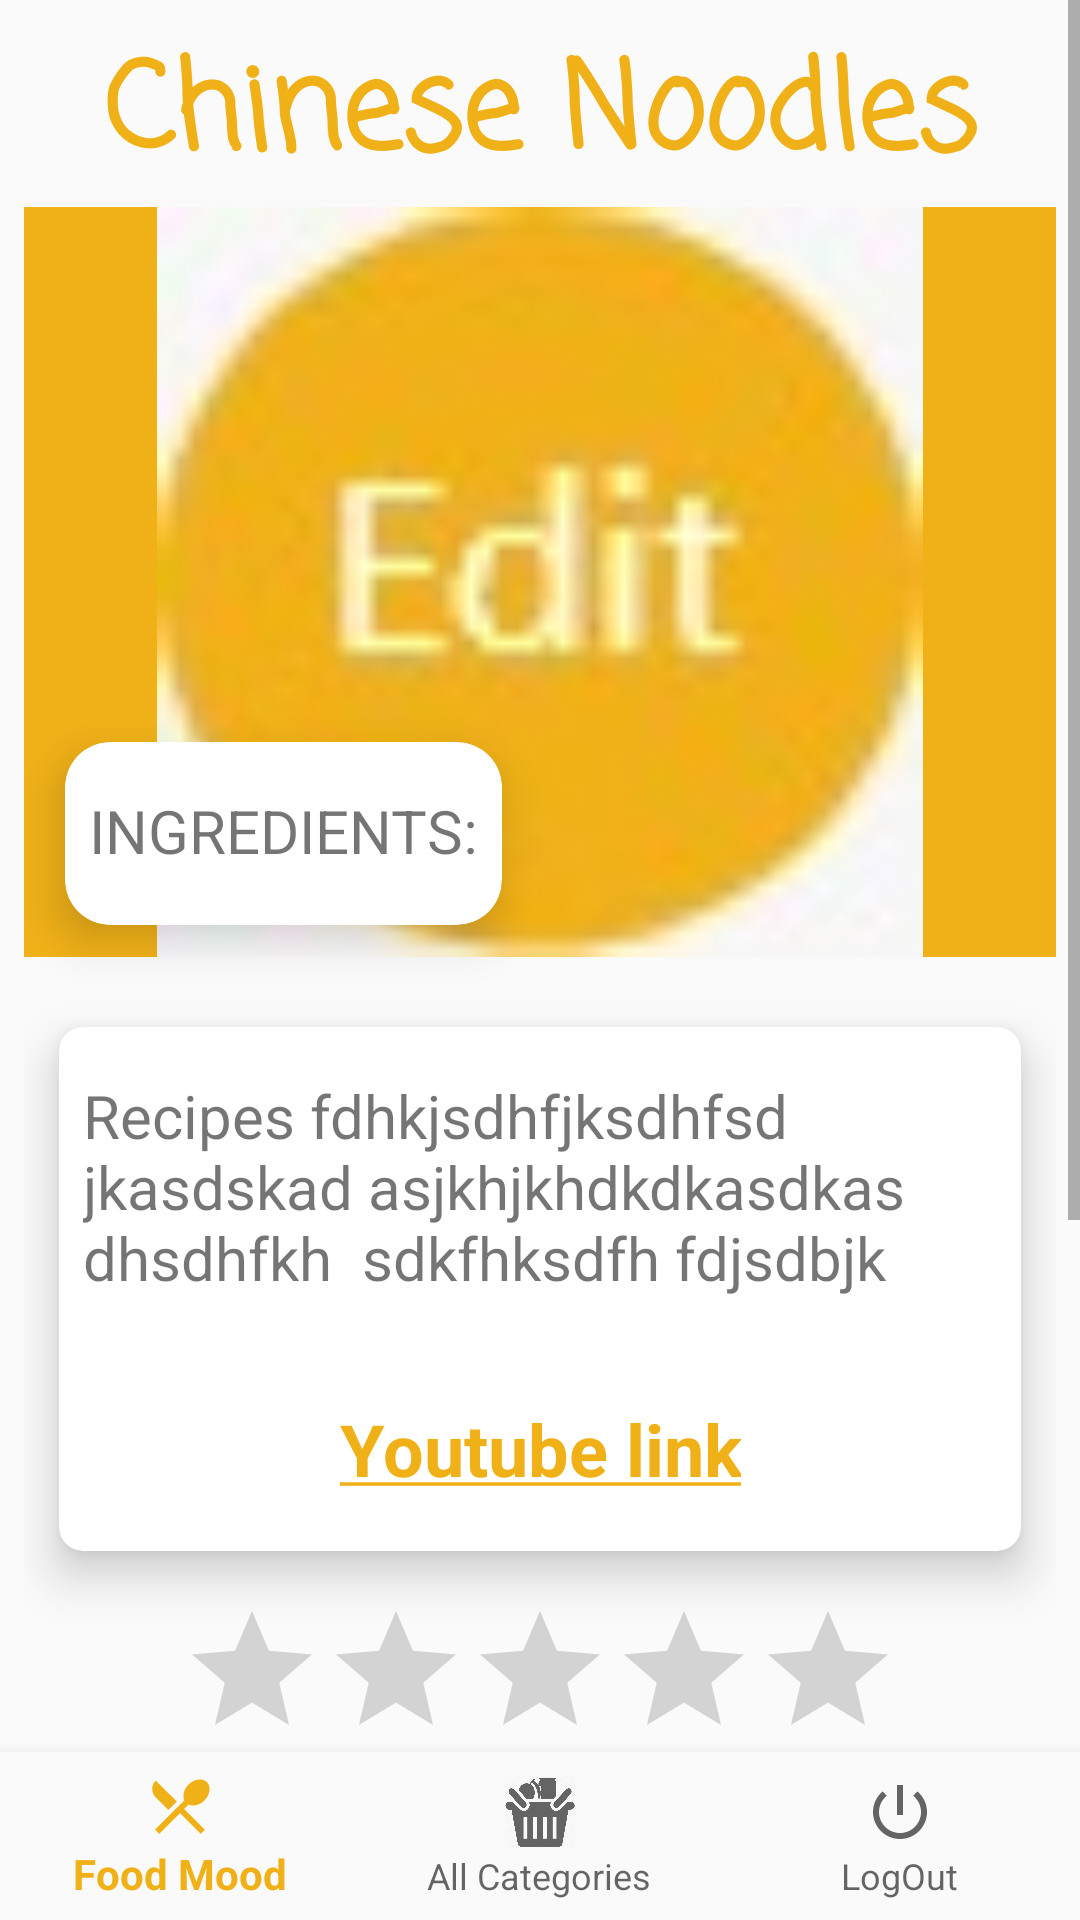

Reconstruct the res/layout file that produces this screen, plus the resources it refers to.
<!-- AndroidManifest.xml: application theme AppTheme -->
<!-- res/layout/activity_single_recipe.xml -->
<?xml version="1.0" encoding="utf-8"?>
<LinearLayout
    xmlns:android="http://schemas.android.com/apk/res/android"
    xmlns:app="http://schemas.android.com/apk/res-auto"
    xmlns:tools="http://schemas.android.com/tools"
    android:layout_width="match_parent"
    android:layout_height="match_parent"
    android:orientation="vertical"
    tools:context=".SingleRecipe">


<ScrollView
    android:layout_width="match_parent"
    android:layout_height="wrap_content"
    android:layout_weight="1">

    <LinearLayout
        android:layout_width="match_parent"
        android:layout_height="match_parent"
        android:padding="8dp"
        android:orientation="vertical">

        
        
        

        
        <TextView
            android:id="@+id/title"
            android:layout_width="match_parent"
            android:layout_height="wrap_content"
            android:gravity="center_horizontal"
            android:text="Chinese Noodles"
            android:textColor="#F0B118"
            android:textSize="40dp"
            android:textStyle="bold"
            app:fontFamily="casual">

        </TextView>
<LinearLayout
    android:layout_width="match_parent"
    android:layout_height="match_parent"
    android:background="@color/coloryellow">


                <ImageView
                    android:id="@+id/imgView"
                    android:layout_width="match_parent"
                    android:layout_height="250dp"
                    android:src="@drawable/edit">

                </ImageView>
</LinearLayout>


        <androidx.cardview.widget.CardView
            android:layout_width="wrap_content"
            android:layout_height="wrap_content"
            app:cardCornerRadius="15dp"

            app:cardElevation="9dp"

            android:layout_marginTop="-90dp"
            android:background="@color/cardview_dark_background"
            app:cardUseCompatPadding="true">

            <LinearLayout
                android:layout_width="match_parent"
                android:layout_height="wrap_content"

                android:orientation="vertical">


                <TextView
                    android:id="@+id/ingredients"
                    android:layout_width="wrap_content"
                    android:layout_height="wrap_content"
                    android:layout_gravity="center"
                    android:layout_marginTop="8dp"
                    android:layout_marginBottom="10dp"
                    android:padding="8dp"
                    android:text="INGREDIENTS:"
                    android:textSize="20dp"
                    app:fontFamily="sans-serif" />
            </LinearLayout>
        </androidx.cardview.widget.CardView>

        <androidx.cardview.widget.CardView
            android:layout_width="wrap_content"
            android:layout_height="wrap_content"
            android:layout_gravity="fill"
            app:cardCornerRadius="8dp"
            app:cardElevation="9dp"
            android:background="@color/cardview_dark_background"
            app:cardUseCompatPadding="true">

            <LinearLayout
                android:layout_width="wrap_content"
                android:layout_height="wrap_content"
                android:layout_gravity="center_vertical|center_horizontal"
                android:orientation="vertical">


                <TextView
                    android:id="@+id/recipe"
                    android:layout_width="wrap_content"
                    android:layout_height="wrap_content"
                    android:layout_gravity="center"
                    android:layout_marginTop="8dp"
                    android:layout_marginBottom="10dp"
                    android:padding="8dp"
                    android:text="Recipes fdhkjsdhfjksdhfsd  jkasdskad asjkhjkhdkdkasdkas dhsdhfkh  sdkfhksdfh fdjsdbjk"
                    android:textSize="20dp"
                    app:fontFamily="sans-serif" />

                <TextView
                    android:id="@+id/link"
                    android:layout_width="wrap_content"
                    android:layout_height="wrap_content"
                    android:layout_gravity="center"
                    android:layout_marginTop="8dp"
                    android:layout_marginBottom="10dp"
                    android:padding="8dp"
                    android:text="@string/link_text"
                    android:textColor="@color/redYoutube"
                    android:textSize="24sp"
                    android:textStyle="bold"
                    android:gravity="center"
                    app:fontFamily="sans-serif" />

            </LinearLayout>
        </androidx.cardview.widget.CardView>

        <RatingBar
            android:id="@+id/rating"
            android:layout_width="wrap_content"
            android:layout_height="wrap_content"
            android:layout_gravity="center_horizontal"
            android:numStars="5"
            android:rating="0">

        </RatingBar>

<LinearLayout
    android:layout_width="match_parent"
    android:layout_height="wrap_content">

    <EditText
        android:id="@+id/commentbox"
        android:layout_width="299dp"
        android:layout_height="92dp"
        android:layout_marginTop="20dp"
        android:background="@drawable/border_textarea"
        android:gravity="center"
        android:hint="Enter your feedback here"
        android:inputType="textMultiLine"
        android:lines="10"
        android:overScrollMode="always"
        android:scrollbarStyle="insideInset"
        android:scrollbars="vertical"
        android:scrollHorizontally="false"
        android:textAppearance="?android:attr/textAppearanceMedium" />

    <Button
        android:id="@+id/btn_sendFeedback"
        android:layout_width="40dp"
        android:layout_height="wrap_content"
        android:background="@drawable/ic_send_black_24dp"
        android:layout_marginTop="20dp"
        android:layout_marginLeft="10dp">

    </Button>
</LinearLayout>


        <TextView
            android:layout_width="match_parent"
            android:layout_height="wrap_content"
            android:text="Rating and Reviews"
            android:textSize="30dp"
            android:gravity="center_horizontal"
            app:fontFamily="casual"
            android:textStyle="bold"
            android:textColor="@color/coloryellow"
            >

        </TextView>
        <TextView
            android:id="@+id/tv_user_rating"
            android:layout_width="match_parent"
            android:layout_height="wrap_content"
            android:textStyle="bold"
            android:textSize="19dp"
            android:text="Rating: 0.0">

        </TextView>

        <RatingBar
            android:id="@+id/rating2"
            android:layout_width="wrap_content"
            android:layout_height="wrap_content"
            android:numStars="5">

        </RatingBar>
        <androidx.recyclerview.widget.RecyclerView
            android:id="@+id/listView"
            android:divider="@color/colorPrimary"
            android:layout_width="match_parent"
            android:layout_height="wrap_content"
            >

        </androidx.recyclerview.widget.RecyclerView>

    </LinearLayout>


</ScrollView>

    <include
        layout="@layout/item_bottom_navigation"
        android:layout_width="match_parent"
        android:layout_height="wrap_content"/>

</LinearLayout>
<!-- res/layout/item_bottom_navigation.xml (included above) -->
<?xml version="1.0" encoding="utf-8"?>
<com.google.android.material.bottomnavigation.BottomNavigationView

    xmlns:android="http://schemas.android.com/apk/res/android"
    xmlns:app="http://schemas.android.com/apk/res-auto"
    android:id="@+id/navigation"
    android:layout_width="match_parent"
    android:layout_height="wrap_content"
    android:background="?android:attr/windowBackground"
    app:menu="@menu/bottom_menu" />
<!-- resources referenced by this layout -->
<resources>
  <color name="colorPrimary">#F0B118</color>
  <color name="coloryellow">#F0B118</color>
  <color name="redYoutube">#FC0404</color>
  <!-- drawable border_textarea (drawable) -->
  <?xml version="1.0" encoding="utf-8"?>
  <selector xmlns:android="http://schemas.android.com/apk/res/android">
  
  
      <item>
          <shape android:shape="rectangle">
              
              <solid android:color="@color/white" />
              
              <stroke android:width="2dp" android:color="@color/coloryellow" />
  
              
              <corners android:radius="20dp"/>
          </shape>
      </item>
  </selector>
  <!-- drawable edit: jpeg bitmap (drawable, 1544 bytes) -->
  <!-- drawable ic_send_black_24dp (drawable) -->
  <vector android:height="24dp" android:tint="#F0B118"
      android:viewportHeight="24.0" android:viewportWidth="24.0"
      android:width="24dp" xmlns:android="http://schemas.android.com/apk/res/android">
      <path android:fillColor="#FF000000" android:pathData="M2.01,21L23,12 2.01,3 2,10l15,2 -15,2z"/>
  </vector>
  <string name="link_text"><a href="#">Youtube link</a></string>
  <style name="AppTheme" parent="Theme.AppCompat.Light.DarkActionBar">
          
          <item name="colorPrimary">@color/colorPrimary</item>
          <item name="colorPrimaryDark">@color/colorPrimaryDark</item>
          <item name="colorAccent">@color/colorprple</item>
      </style>
  <color name="white">#FFFDFD</color>
  <color name="colorPrimaryDark">#29282C</color>
  <color name="colorprple">#F0B118</color>
</resources>
